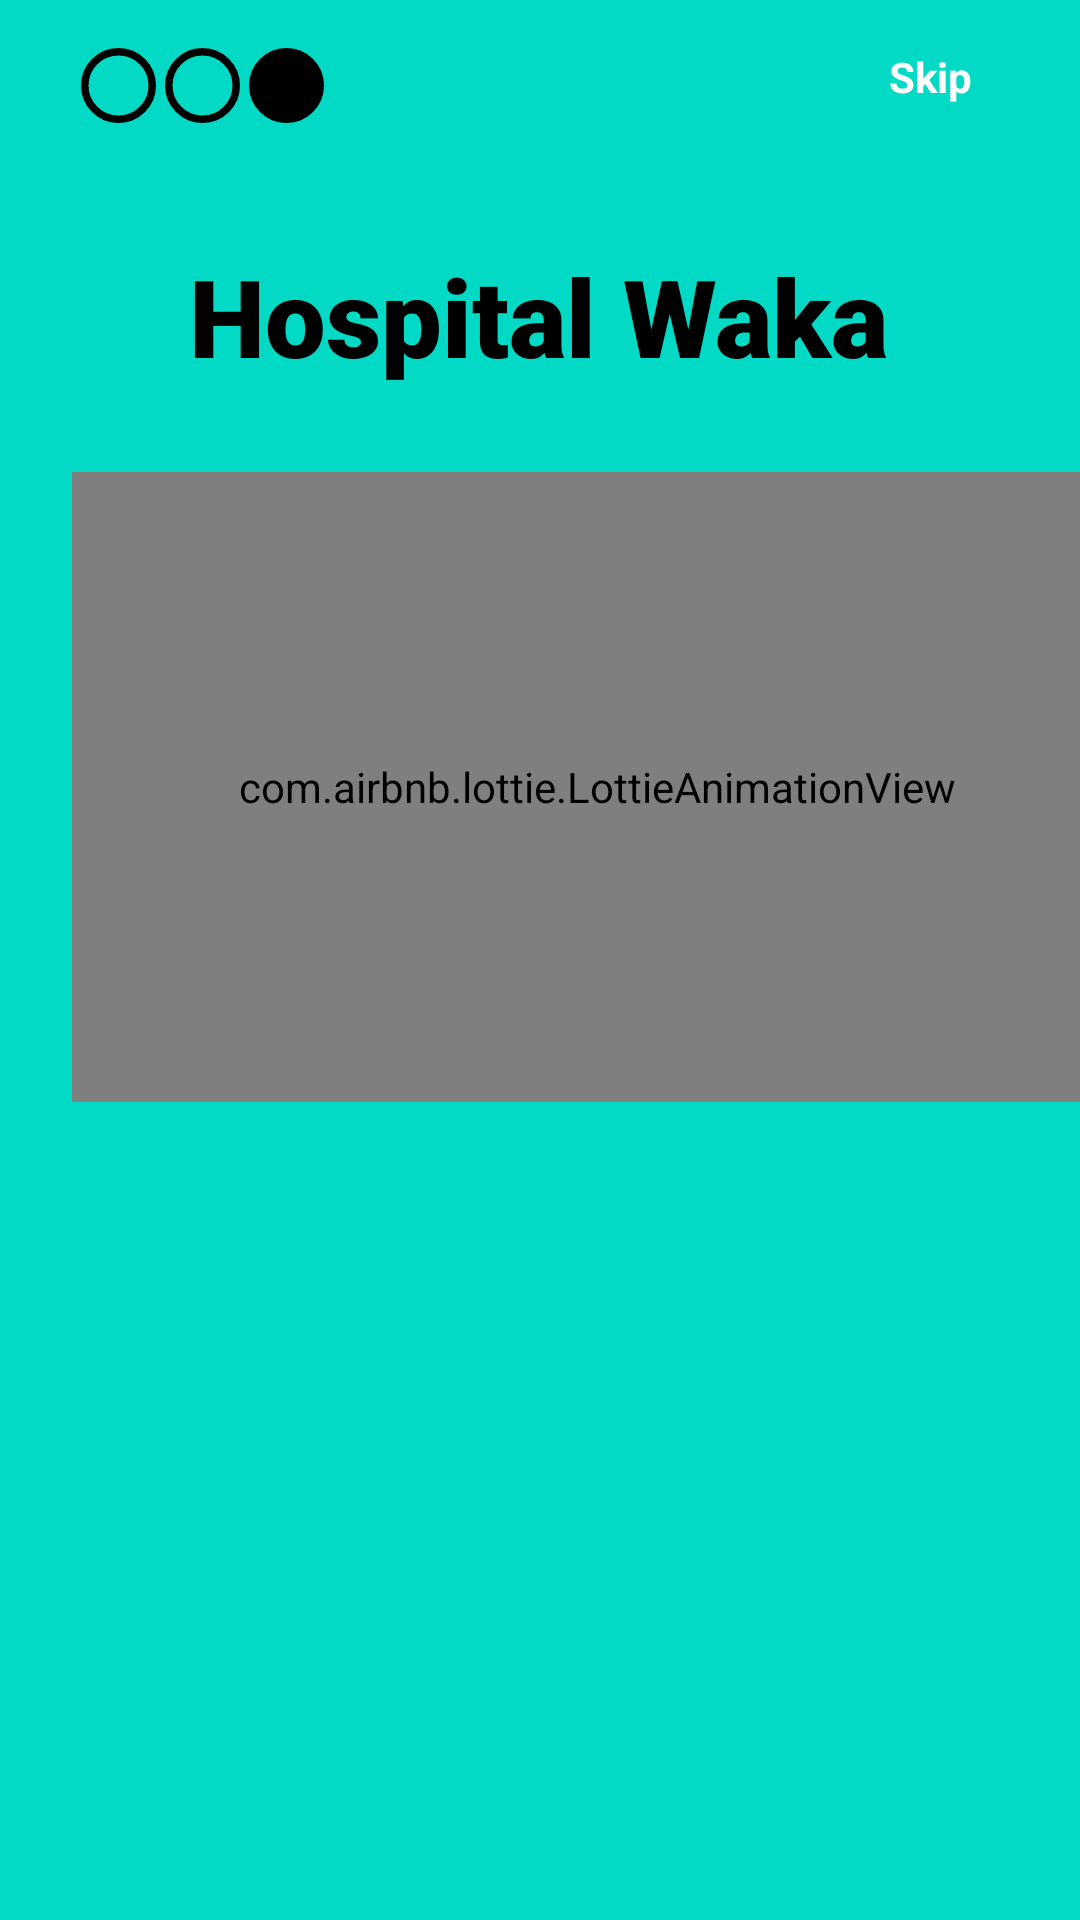

Write the Android layout XML for this screen, with the resource values it uses.
<!-- AndroidManifest.xml: application theme Theme.HospitalWaka -->
<!-- res/layout/fragment_c.xml -->
<?xml version="1.0" encoding="utf-8"?>
<androidx.constraintlayout.widget.ConstraintLayout xmlns:android="http://schemas.android.com/apk/res/android"
    xmlns:app="http://schemas.android.com/apk/res-auto"
    xmlns:tools="http://schemas.android.com/tools"
    android:id="@+id/frameLayout"
    android:layout_width="match_parent"
    android:layout_height="match_parent"
    android:background="@color/teal_200"
    tools:context=".Sliders.FragmentA">


    <ImageView
        android:id="@+id/imageView"
        android:layout_width="47dp"
        android:layout_height="25dp"
        android:layout_marginStart="16dp"
        android:layout_marginLeft="16dp"
        android:layout_marginTop="16dp"
        android:src="@drawable/circle_blank"
        app:layout_constraintStart_toStartOf="parent"
        app:layout_constraintTop_toTopOf="parent" />

    <ImageView
        android:id="@+id/imageView3"
        android:layout_width="47dp"
        android:layout_height="25dp"
        android:layout_marginStart="44dp"
        android:layout_marginLeft="44dp"
        android:layout_marginTop="16dp"
        android:src="@drawable/circle_blank"
        app:layout_constraintStart_toStartOf="parent"
        app:layout_constraintTop_toTopOf="parent" />

    <ImageView
        android:id="@+id/imageView4"
        android:layout_width="47dp"
        android:layout_height="25dp"
        android:layout_marginStart="72dp"
        android:layout_marginLeft="72dp"
        android:layout_marginTop="16dp"
        android:src="@drawable/circle_filled"
        app:layout_constraintStart_toStartOf="parent"
        app:layout_constraintTop_toTopOf="parent" />

    <TextView
        android:id="@+id/textView"
        android:layout_width="wrap_content"
        android:layout_height="wrap_content"
        android:layout_marginTop="16dp"
        android:layout_marginEnd="36dp"
        android:layout_marginRight="36dp"
        android:text="Skip"
        android:textColor="@color/white"
        android:textStyle="bold"
        app:layout_constraintEnd_toEndOf="parent"
        app:layout_constraintTop_toTopOf="parent" />

    <com.airbnb.lottie.LottieAnimationView
        android:id="@+id/animationView"
        android:layout_width="350dp"
        android:layout_height="210dp"
        android:layout_marginStart="24dp"
        android:layout_marginTop="28dp"
        app:layout_constraintStart_toStartOf="parent"
        app:layout_constraintTop_toBottomOf="@+id/textView2"
        app:lottie_autoPlay="true"
        app:lottie_fileName="hospital.json"
        app:lottie_loop="true" />

    <TextView
        android:id="@+id/textView2"
        android:layout_width="wrap_content"
        android:layout_height="wrap_content"
        android:layout_marginStart="63dp"
        android:layout_marginTop="40dp"
        android:fontFamily="sans-serif-black"
        android:text="Hospital Waka"
        android:textColor="@color/black"
        android:textSize="36sp"
        android:textStyle="bold"
        app:layout_constraintStart_toStartOf="parent"
        app:layout_constraintTop_toBottomOf="@+id/imageView" />

</androidx.constraintlayout.widget.ConstraintLayout>
<!-- resources referenced by this layout -->
<resources>
  <color name="black">#FF000000</color>
  <color name="teal_200">#FF03DAC5</color>
  <color name="white">#FFFFFFFF</color>
  <!-- drawable circle_blank (drawable) -->
  <?xml version="1.0" encoding="utf-8"?>
  <selector xmlns:android="http://schemas.android.com/apk/res/android">
  <item>
      <shape android:shape="oval">
          <size android:height="10dp"
              android:width="10dp"/>
          <stroke android:width="1dp" android:color="@color/black"/>
  
      </shape>
  
  </item>
  </selector>
  <!-- drawable circle_filled (drawable) -->
  <?xml version="1.0" encoding="utf-8"?>
  <selector xmlns:android="http://schemas.android.com/apk/res/android">
      <item>
          <shape android:shape="oval">
              <size android:height="10dp"
                  android:width="10dp"/>
              <solid android:color="@color/black"/>
              <stroke android:width="1dp" android:color="@color/black"/>
  
          </shape>
  
      </item>
  </selector>
  <style name="Theme.HospitalWaka" parent="Theme.MaterialComponents.Light.NoActionBar">
          
          <item name="colorPrimary">@color/purple_500</item>
          <item name="colorPrimaryVariant">@color/purple_700</item>
          <item name="colorOnPrimary">@color/white</item>
          
          <item name="colorSecondary">@color/teal_200</item>
          <item name="colorSecondaryVariant">@color/teal_700</item>
          <item name="colorOnSecondary">@color/black</item>
          
          <item name="android:statusBarColor" tools:targetApi="l">?attr/colorPrimaryVariant</item>
          
      </style>
  <color name="purple_500">#FF6200EE</color>
  <color name="purple_700">#FF3700B3</color>
  <color name="teal_700">#FF018786</color>
</resources>
